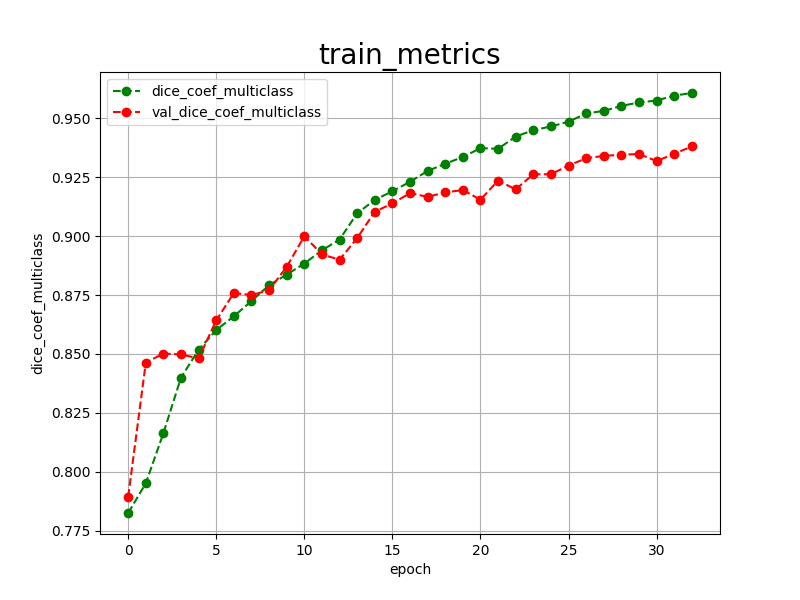

Data behind this chart, as committed beside it:
epoch, dice_coef_multiclass, val_dice_coef_multiclass, 
0, 0.7825, 0.7894
1, 0.7951, 0.8463
2, 0.8164, 0.8502
3, 0.8400, 0.8498
4, 0.8518, 0.8481
5, 0.8602, 0.8643
6, 0.8660, 0.8759
7, 0.8725, 0.8750
8, 0.8792, 0.8771
9, 0.8837, 0.8870
10, 0.8884, 0.9000
11, 0.8940, 0.8923
12, 0.8986, 0.8900
13, 0.9097, 0.8992
14, 0.9154, 0.9104
15, 0.9191, 0.9139
16, 0.9231, 0.9183
17, 0.9277, 0.9167
18, 0.9308, 0.9186
19, 0.9336, 0.9196
20, 0.9374, 0.9155
21, 0.9371, 0.9236
22, 0.9423, 0.9199
23, 0.9450, 0.9263
24, 0.9466, 0.9263
25, 0.9486, 0.9300
26, 0.9521, 0.9331
27, 0.9532, 0.9341
28, 0.9553, 0.9346
29, 0.9568, 0.9349
30, 0.9576, 0.9319
31, 0.9597, 0.9350
32, 0.9608, 0.9381
